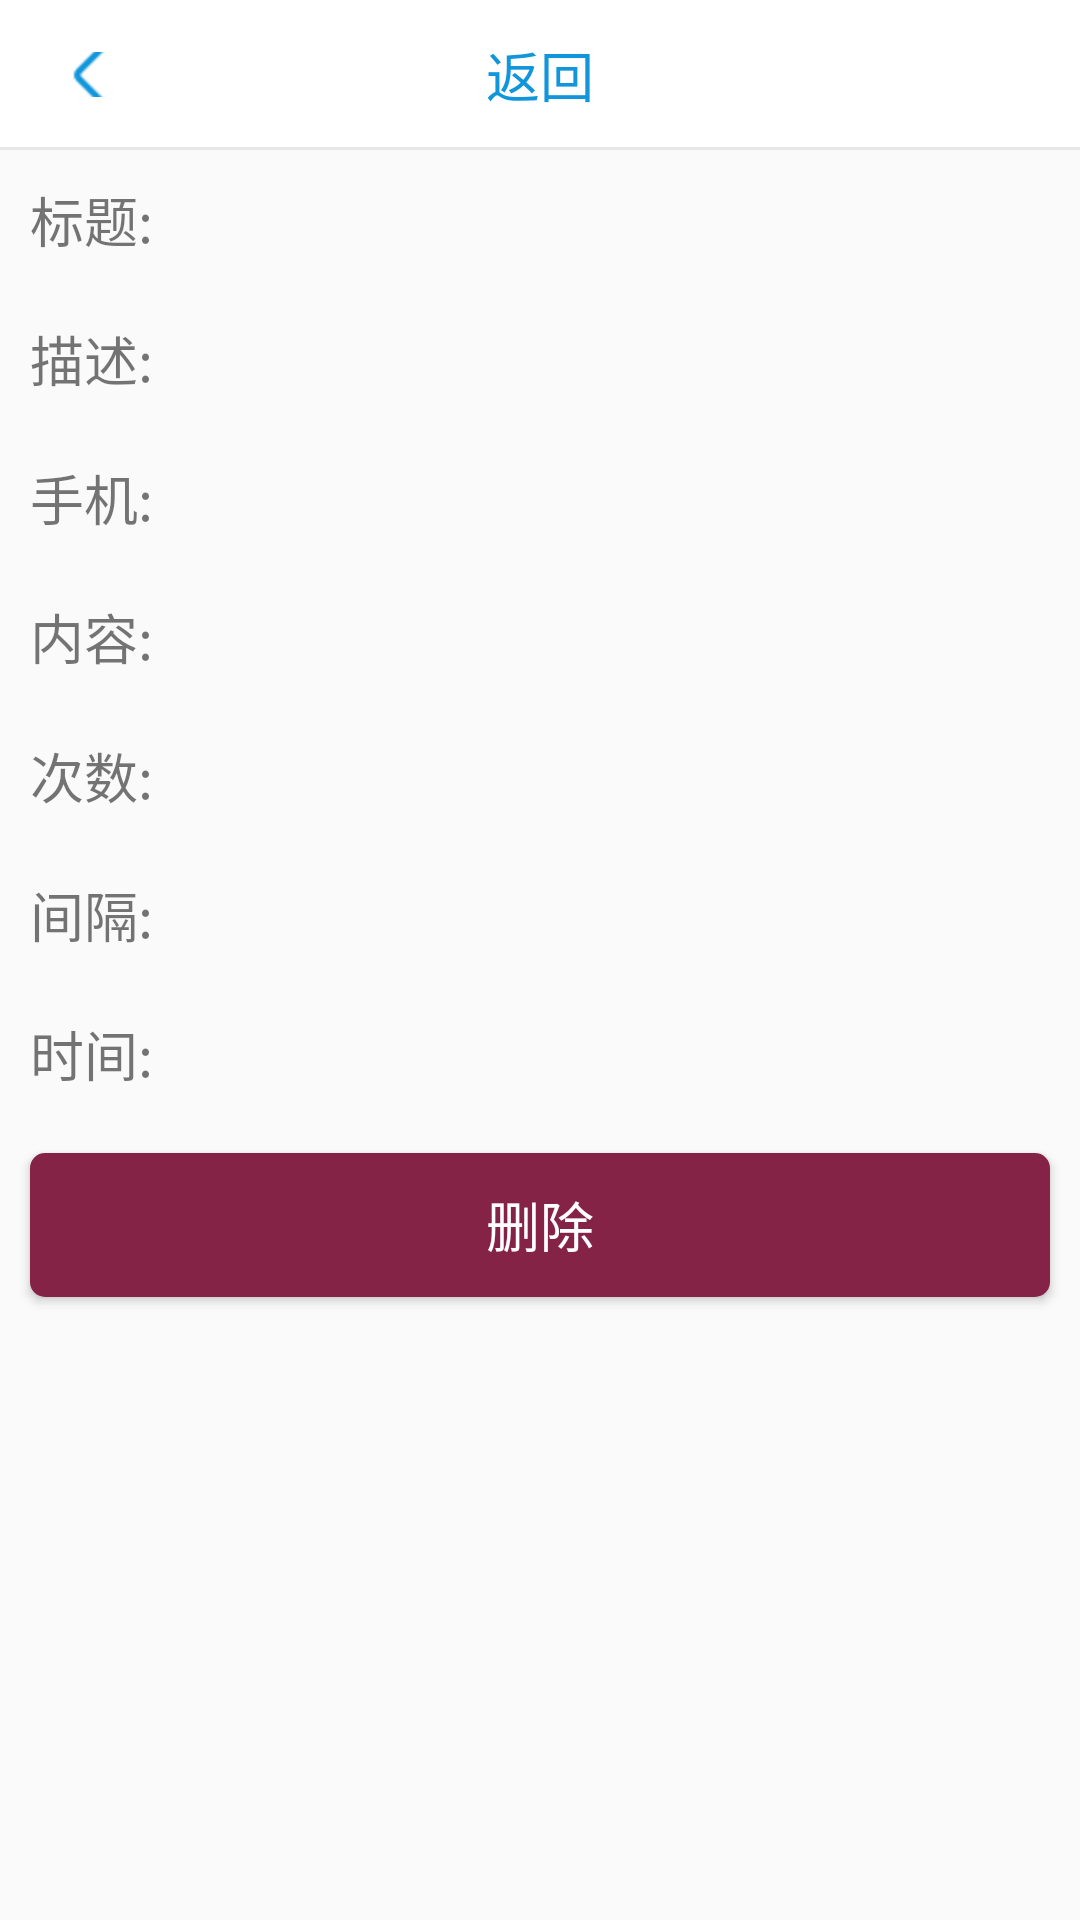

This screen was rendered from an Android layout file. Write that file and the resources it references.
<!-- AndroidManifest.xml: application theme AppTheme -->
<!-- res/layout/task_detail.xml -->
<?xml version="1.0" encoding="utf-8"?>
<LinearLayout xmlns:android="http://schemas.android.com/apk/res/android"
    android:layout_width="match_parent"
    android:layout_height="match_parent"
    android:orientation="vertical">
    <include layout="@layout/back_task"></include>

    <LinearLayout
        android:layout_width="wrap_content"
        android:layout_height="wrap_content"
        android:orientation="horizontal"
        android:padding="10dp">

        <TextView
            android:layout_width="wrap_content"
            android:layout_height="wrap_content"
            android:text="标题:"
            android:textSize="18dp"
            />

        <TextView
            android:layout_width="wrap_content"
            android:layout_height="wrap_content"
            android:id="@+id/task_detail_title"
            android:textSize="18dp"
            />
    </LinearLayout>
    <LinearLayout
        android:layout_width="wrap_content"
        android:layout_height="wrap_content"
        android:orientation="horizontal"
        android:padding="10dp">

        <TextView
            android:layout_width="wrap_content"
            android:layout_height="wrap_content"
            android:textSize="18dp"
            android:text="描述:"/>
        <TextView
            android:layout_width="wrap_content"
            android:layout_height="wrap_content"
            android:textSize="18dp"
            android:id="@+id/task_detail_description"/>
     </LinearLayout>
    <LinearLayout
        android:layout_width="wrap_content"
        android:layout_height="wrap_content"
        android:orientation="horizontal"
        android:id="@+id/task_detail_hidden_tel"
        android:padding="10dp">

        <TextView
            android:layout_width="wrap_content"
            android:layout_height="wrap_content"
            android:textSize="18dp"
            android:text="手机:"/>
        <TextView
            android:layout_width="wrap_content"
            android:layout_height="wrap_content"
            android:textSize="18dp"
            android:id="@+id/task_detail_tel"/>
    </LinearLayout>
    <LinearLayout
        android:layout_width="wrap_content"
        android:layout_height="wrap_content"
        android:orientation="horizontal"
        android:id="@+id/task_detail_hidden_content"
        android:textSize="18dp"
    android:padding="10dp">

        <TextView
            android:layout_width="wrap_content"
            android:layout_height="wrap_content"
            android:textSize="18dp"
            android:text="内容:"/>
        <TextView
            android:layout_width="wrap_content"
            android:layout_height="wrap_content"
            android:textSize="18dp"
            android:id="@+id/task_detail_content"/>
    </LinearLayout>
    <LinearLayout
        android:layout_width="wrap_content"
        android:layout_height="wrap_content"
        android:orientation="horizontal"
        android:id="@+id/task_detail_hidden_interval"
        android:padding="10dp">

        <TextView
            android:layout_width="wrap_content"
            android:layout_height="wrap_content"
            android:textSize="18dp"
            android:text="次数:"/>
        <TextView
            android:layout_width="wrap_content"
            android:layout_height="wrap_content"
            android:textSize="18dp"
            android:id="@+id/task_detail_inteval"/>
    </LinearLayout>
    <LinearLayout
        android:layout_width="wrap_content"
        android:layout_height="wrap_content"
        android:orientation="horizontal"
        android:id="@+id/task_detail_hidden_number"
        android:padding="10dp">

        <TextView
            android:layout_width="wrap_content"
            android:layout_height="wrap_content"
            android:textSize="18dp"
            android:text="间隔:"/>
        <TextView
            android:layout_width="wrap_content"
            android:layout_height="wrap_content"
            android:textSize="18dp"
            android:id="@+id/task_detail_number"/>
    </LinearLayout>
    <LinearLayout
        android:layout_width="wrap_content"
        android:layout_height="wrap_content"
        android:orientation="horizontal"
        android:padding="10dp">

        <TextView
            android:layout_width="wrap_content"
            android:layout_height="wrap_content"
            android:textSize="18dp"
            android:text="时间:"/>
        <TextView
            android:layout_width="wrap_content"
            android:layout_height="wrap_content"
            android:textSize="18dp"
            android:id="@+id/task_detail_time"/>
    </LinearLayout>

    <Button
        android:layout_width="match_parent"
        android:layout_height="wrap_content"
        android:textSize="18dp"
        android:text="删除"
        android:background="@drawable/shape_delete"
        android:textColor="#fff"
        android:layout_margin="10dp"
        android:id="@+id/task_detail_delete"/>
</LinearLayout>
<!-- res/layout/back_task.xml (included above) -->
<?xml version="1.0" encoding="utf-8"?>
<RelativeLayout xmlns:android="http://schemas.android.com/apk/res/android"
    android:id="@+id/title"
    android:layout_width="match_parent"
    android:layout_height="50dp"
    android:background="@color/header_bg"

    >
    <TextView
        android:layout_height="15dp"
        android:layout_weight="1"
        android:layout_marginLeft="12dp"
        android:scaleType="fitStart"
        android:layout_centerVertical="true"
        android:drawableLeft="@mipmap/back"
        android:textColor="@color/header_text"
        android:textSize="12dp"
        android:id="@+id/back_task"
        android:gravity="left"
        android:layout_width="40dp" />
    <TextView
        android:layout_width="match_parent"
        android:layout_height="match_parent"
        android:layout_weight="1"
        android:gravity="center"
        android:textSize="18dp"
        android:textColor="@color/header_text"
        android:text="@string/back_task"
        android:layout_toLeftOf="@+id/blank"
        android:id="@+id/title_name"
        android:layout_toRightOf="@+id/back_task"/>

    <View
        android:layout_width="match_parent"
        android:layout_height="3px"
        android:background="@color/xian_gray"
        android:layout_alignParentBottom="true"/>
    <TextView
        android:layout_width="40dp"
        android:layout_height="22dp"
        android:layout_weight="1"
        android:id="@+id/blank"
        android:textSize="20sp"
        android:layout_marginRight="12dp"
        android:layout_centerVertical="true"
        android:layout_alignParentRight="true"
        android:layout_alignParentEnd="true" />

</RelativeLayout>
<!-- resources referenced by this layout -->
<resources>
  <color name="header_bg">#ffffff</color>
  <color name="header_text">#1296db</color>
  <color name="xian_gray">#e8e8e8</color>
  <!-- drawable shape_delete (drawable) -->
  <?xml version="1.0" encoding="utf-8"?>
  <shape
      xmlns:android="http://schemas.android.com/apk/res/android"
      android:shape="rectangle">
      
      <solid android:color="#842346" />
      
      
      <corners android:radius="5dip" />
  
      
      
      
      
      
      
      
  </shape>
  <!-- mipmap back: png bitmap (mipmap-hdpi, 460 bytes) -->
  <string name="back_task">返回</string>
  <style name="AppTheme" parent="Theme.AppCompat.Light.DarkActionBar">
          <item name="textColor">@color/header_text</item>
          <item name="backgroudColor">@color/header_bg</item>
          <item name="back_pictrue">@mipmap/back</item>
          <item name="add_task_pictrue">@mipmap/add</item>
          <item name="my_home">@mipmap/nav_home_on</item>
          <item name="first_page_pictrue">@mipmap/nav_task_on</item>
          <item name="tasks_pictrue">@mipmap/nav_myself_on</item>
          <item name="colorPrimary">@color/colorPrimary</item>
          <item name="colorPrimaryDark">@color/colorPrimaryDark</item>
          <item name="colorAccent">@color/colorAccent</item>
          <item name="windowNoTitle">true</item>
          <item name="mennu_pictrue">@mipmap/introduce</item>
      </style>
  <color name="colorPrimary">#ffffff</color>
  <color name="colorPrimaryDark">#c5c5c5</color>
  <color name="colorAccent">#eeeeee</color>
</resources>
